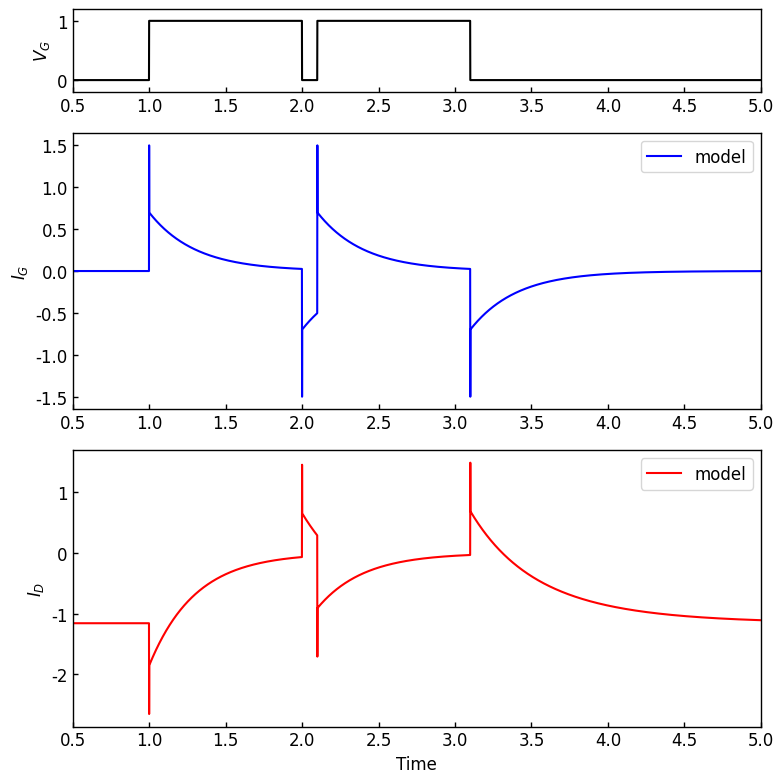

This chart was generated by the following Python code:
import matplotlib.pyplot as plt
import numpy as np

#parameters -----------------------------------------------------------------------------
#time (based on pulse width = 1)
delta_t = 0.1			#delta t for PPD
tau_G = 0.3				#gate response time const
tau_Din = 0.3 			#drain response injection
tau_Dex = 0.6	        #drain response extaction

#current
i_G0 = 0.7					#gate current amplitude
i_Gspike= 0.8				#gate spike current amplitude
i_Dbase= -1.16				#drain current baseline at VG=0

#--------------------------------------------------------------------------------------------

#setting arrays----------------------------------------------------------------------------
# define result array -- row 0:time 1:VG, 2:IG(ig), 3:ID(id)
result = np.zeros((4,100000))  

# set time row (row0)
tm = np.linspace(0, 1e2, 100000, dtype=float) 
result[0] = tm

#set V_G row (row1)
vg_tmp= [0]*98000 											 # off state
vg_tmp_on= [1] * 1000 										#on state
tm_2in=int(2000+(delta_t*1000)) 						#set the timing of 2nd pulse
vg_tmp=np.insert(vg_tmp, 1000, vg_tmp_on) 		#insert 1st pulse
vg_tmp=np.insert(vg_tmp, tm_2in, vg_tmp_on)		#insert 2nd pulse

result[1] = vg_tmp 													#merge

#--------------------------------------------------------------------------------------------


#calculation of IG---------------------------------------------------------------------------

#1st injection (at row no. 1000)
sw_1in = np.array([0]*1000 + [1]*1000 + [0]*98000) 				#window function
ig_1in = sw_1in * i_G0 * np.exp(-(tm-1)/tau_G)		#main decay
ig_1in[1000]=ig_1in[1000]+i_Gspike						#add spike

#1st extraction (at row no. 2000)
sw_1ex = np.array([0]*2000 + [1]*(tm_2in-2000)+ [0]*(100000-tm_2in))
ig_1ex = sw_1ex * i_G0 * np.exp(-(tm-2)/tau_G)
ig_1ex[2000]=ig_1ex[2000]+i_Gspike

#2nd injection (at tm_2in in column no.)
sw_2in = np.array([0]*tm_2in + [1]*1000 + [0]*(99000-tm_2in))
ig_2in = sw_2in * i_G0 * np.exp(-((tm-(2+delta_t))/tau_G))
ig_2in[tm_2in]=ig_2in[tm_2in]+i_Gspike

#2nd extraction (at tm_2in+1000 in column no.)
sw_2ex = np.array([0]*(tm_2in+1000) + [1]*(99000-tm_2in))
ig_2ex = sw_2ex * i_G0 * np.exp(-(tm-(3+delta_t))/tau_G)
ig_2ex[tm_2in+1000]=ig_2ex[tm_2in+1000]+i_Gspike

ig = ig_1in-ig_1ex+ig_2in-ig_2ex						#merge

result[2] = ig
#--------------------------------------------------------------------------------------------

#calculation of ID---------------------------------------------------------------------------

#set baseline + gate current
id_base = np.array([i_Dbase]*100000)
id_tmp = id_base

#1st injection (Note: window function was shared from IG)
amp_1in = np.array([(0-id_tmp[(1000-1)])]*100000) * sw_1in    #amplitude of decay/rise
id_1in = amp_1in *(1- np.exp(-(tm-1)/tau_Din))	#main decay
id_tmp = id_tmp + id_1in 

#1st extraction 
amp_1ex = np.array([(id_tmp[(2000-1)]-i_Dbase)]*100000) * sw_1ex
id_1ex = amp_1ex * np.exp(-(tm-2)/tau_Dex)
id_tmp = id_tmp + id_1ex

#2nd injection 
amp_2in = np.array([(0-id_tmp[(tm_2in-1)])]*100000) * sw_2in    
id_2in = amp_2in *(1- np.exp(-((tm-(2+delta_t))/tau_Din))) + sw_2in  * (id_tmp[(tm_2in-1)]-i_Dbase)
id_tmp = id_tmp + id_2in 

#2nd extraction 
amp_2ex = np.array([(id_tmp[(tm_2in+1000-1)]-i_Dbase)]*100000) * sw_2ex
id_2ex = amp_2ex * np.exp(-(tm-(3+delta_t))/tau_Dex)
id_tmp = id_tmp + id_2ex

result[3] =    id_tmp - ig

#calc A1 and A2
A1 = -(result[3,1000]-i_Dbase)
A2 = -(result[3,tm_2in]-i_Dbase)
print(1-(A2/A1))
#--------------------------------------------------------------------------------------------




#prepare plots------------------------------------------------------------------------------

#plot settings-----------------------------
plt.rcParams['font.family'] ='Arial'       
plt.rcParams['xtick.direction'] = 'in'              
plt.rcParams['ytick.direction'] = 'in'              
plt.rcParams['xtick.major.width'] = 1.0             
plt.rcParams['ytick.major.width'] = 1.0             
plt.rcParams['font.size'] = 12                          
plt.rcParams['axes.linewidth'] = 1.0   
#------------------------------------------     

fig = plt.figure(figsize=(8,8))

gs = fig.add_gridspec(3, height_ratios=[0.3,1,1])

ax1 = fig.add_subplot(gs[0])
ax2 = fig.add_subplot(gs[1])
ax3 = fig.add_subplot(gs[2])

ax1.plot(result[0], result[1], color='black')
ax1.set_xlim(0.5, 5)
ax1.set_ylim(-0.2, 1.2)
ax1.set_ylabel('$V_{G}$')

ax2.plot(result[0], result[2], color='blue', label = 'model')
ax2.set_xlim(0.5, 5)
ax2.set_ylabel('$I_{G}$')
ax2.legend()

ax3.plot(result[0], result[3], color='red', label = 'model')
ax3.set_xlim(0.5, 5)
ax3.set_xlabel('Time')
ax3.set_ylabel('$I_{D}$')
ax3.legend()

plt.tight_layout()

file_name = 'PPD-modeled.tif'
plt.savefig(file_name, format="tif")
        
plt.show()

#--------------------------------------------------------------------------------------------